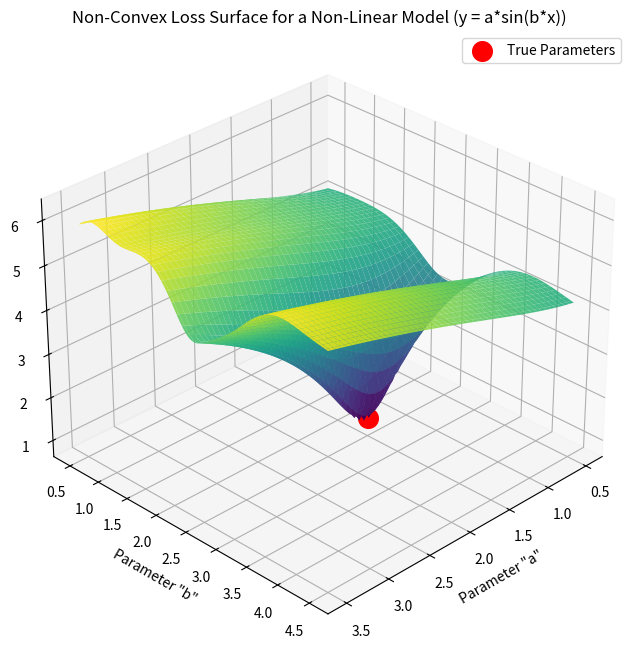

This chart was generated by the following Python code: (Note: this script raises an exception after producing the figure.)
import numpy as np
import matplotlib.pyplot as plt
from mpl_toolkits.mplot3d import Axes3D

def generate_non_linear_loss_image():
    """
    Generates and saves a 3D plot of a non-convex Sum of Squared Errors (SSE)
    loss surface for a model that is non-linear in its parameters.
    """
    # 1. Define a non-linear model and generate sample data
    # Model: y = a * sin(b*x) + noise
    np.random.seed(42)
    x_data = np.linspace(-np.pi, np.pi, 50)
    true_a, true_b = 1.5, 2.5
    y_data = true_a * np.sin(true_b * x_data) + np.random.normal(0, 0.2, size=x_data.shape)

    # 2. Define the SSE function for this model
    def calculate_sse(a, b):
        y_pred = a * np.sin(b * x_data)
        return np.sum((y_data - y_pred)**2)

    # 3. Create a grid of parameter values (a, b) to explore
    a_range = np.linspace(0.5, 3.5, 100)
    b_range = np.linspace(0.5, 4.5, 100)
    A, B = np.meshgrid(a_range, b_range)

    # 4. Calculate SSE for each point in the grid
    SSE = np.array([calculate_sse(a, b) for a, b in zip(np.ravel(A), np.ravel(B))])
    SSE = SSE.reshape(A.shape)

    # 5. Plot the 3D loss surface
    fig = plt.figure(figsize=(12, 8))
    ax = fig.add_subplot(111, projection='3d')

    # Plot the surface, using a log scale for Z to better visualize minima
    ax.plot_surface(A, B, np.log(SSE + 1), cmap='viridis', alpha=0.9)

    # Mark the true parameter values
    ax.scatter(true_a, true_b, np.log(calculate_sse(true_a, true_b) + 1),
               color='red', marker='o', s=200, label='True Parameters', depthshade=True)

    ax.set_xlabel('Parameter "a"')
    ax.set_ylabel('Parameter "b"')
    ax.set_zlabel('log(SSE + 1)')
    ax.set_title('Non-Convex Loss Surface for a Non-Linear Model (y = a*sin(b*x))')
    ax.view_init(elev=30, azim=45) # Adjust viewing angle
    ax.legend()

    # 6. Save the plot to a file
    output_path = 'regression/linear_regression/analytical/non_linear_loss_surface.png'
    plt.savefig(output_path, bbox_inches='tight')
    print(f"Image saved to {output_path}")

if __name__ == "__main__":
    generate_non_linear_loss_image()
